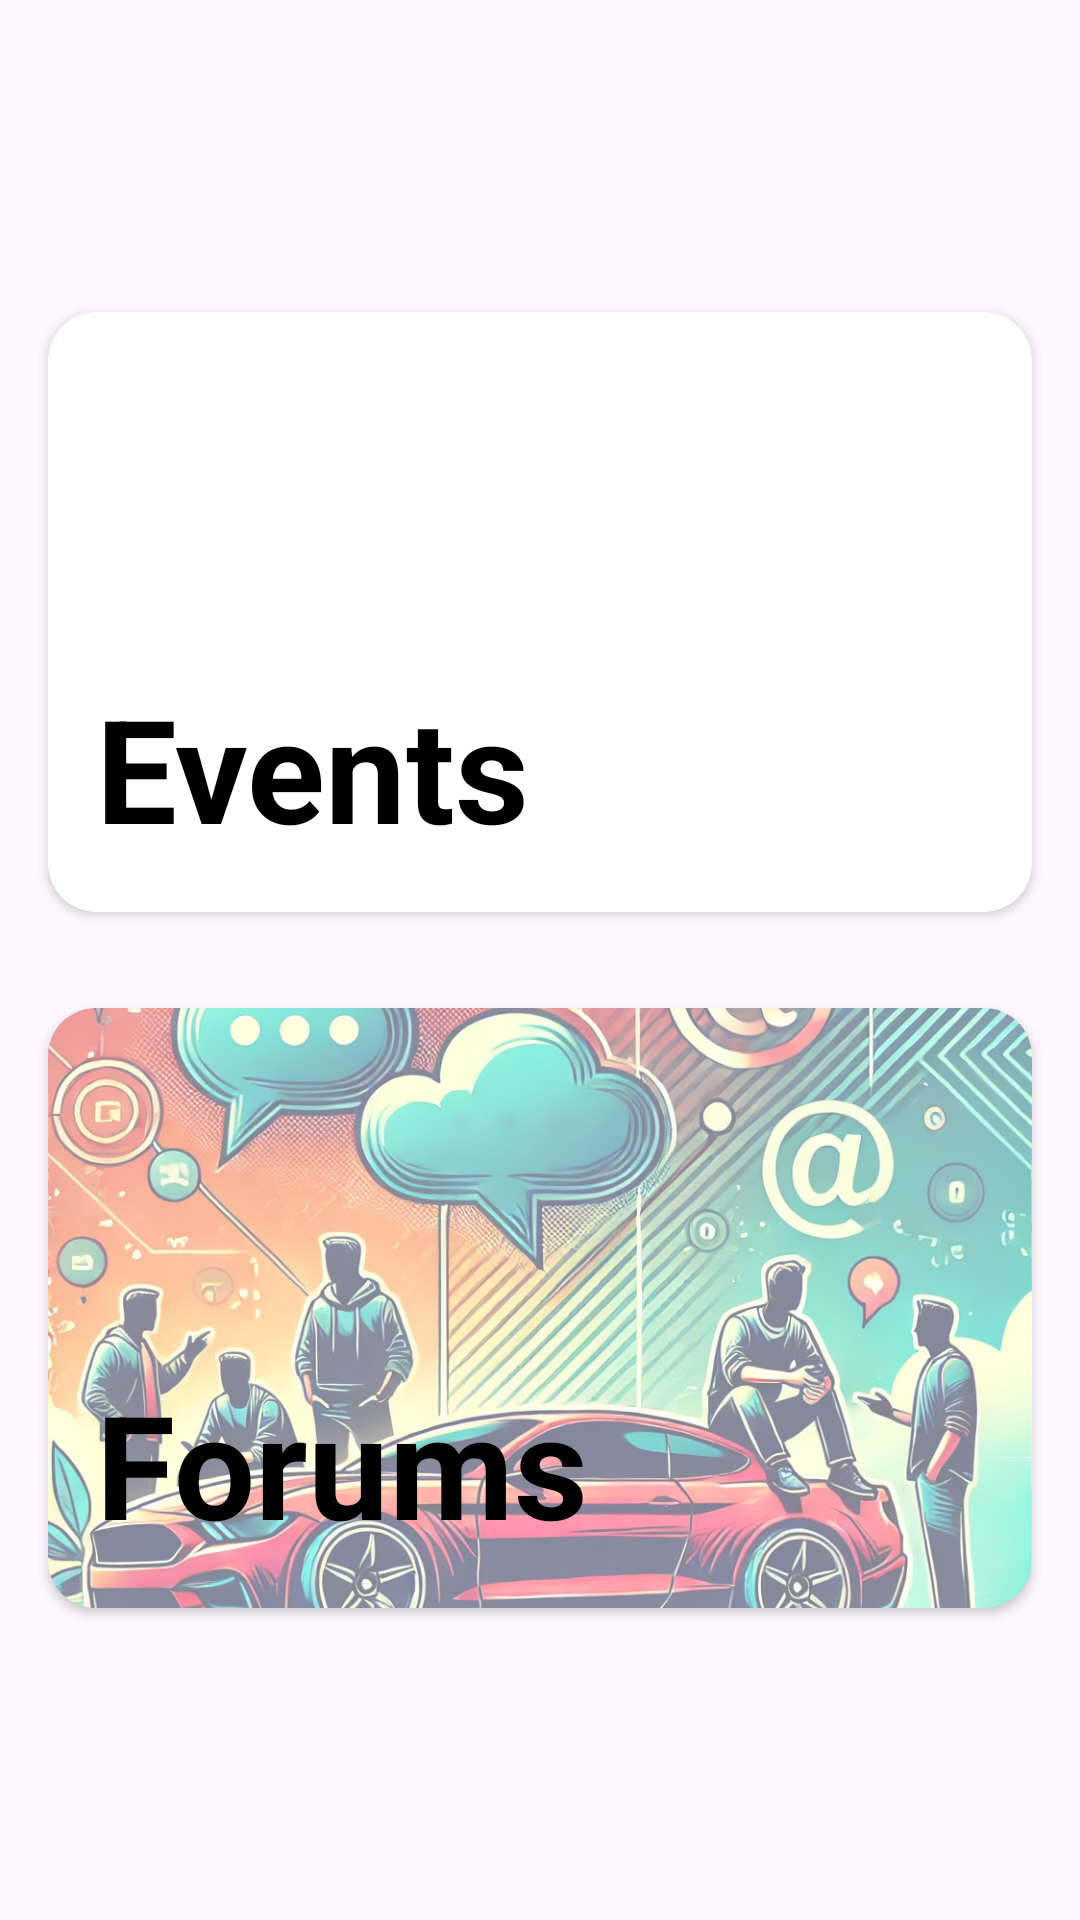

Produce the Android XML layout that renders to this screen, including the resource entries it uses.
<!-- AndroidManifest.xml: application theme Theme.Material3.DayNight.NoActionBar -->
<!-- res/layout/fragment_home.xml -->
<?xml version="1.0" encoding="utf-8"?>
<androidx.constraintlayout.widget.ConstraintLayout xmlns:android="http://schemas.android.com/apk/res/android"
    xmlns:app="http://schemas.android.com/apk/res-auto"
    xmlns:tools="http://schemas.android.com/tools"
    android:layout_width="match_parent"
    android:layout_height="match_parent"
    tools:context=".HomeFragment">

    <TextView
        android:id="@+id/hello_username_text"
        android:layout_width="wrap_content"
        android:layout_height="wrap_content"
        android:text=""
        android:textSize="48sp"
        android:textStyle="bold"
        android:layout_marginTop="16dp"
        android:layout_marginStart="16dp"
        app:layout_constraintTop_toTopOf="parent"
        app:layout_constraintStart_toStartOf="parent" />

    <androidx.cardview.widget.CardView
        android:id="@+id/eventsCard"
        android:layout_width="0dp"
        android:layout_height="200dp"
        android:layout_margin="16dp"
        android:elevation="8dp"
        app:cardCornerRadius="16dp"
        app:layout_constraintTop_toTopOf="parent"
        app:layout_constraintStart_toStartOf="parent"
        app:layout_constraintEnd_toEndOf="parent"
        app:layout_constraintBottom_toTopOf="@+id/forumsCard"
        app:layout_constraintVertical_chainStyle="packed">

        <RelativeLayout
            android:layout_width="match_parent"
            android:layout_height="match_parent">

            <ImageView
                android:id="@+id/eventsImage"
                android:layout_width="match_parent"
                android:layout_height="match_parent"
                android:scaleType="centerCrop"
                android:alpha="0.5"
                android:src="@drawable/events_background" />

            <TextView
                android:id="@+id/eventsText"
                android:layout_width="wrap_content"
                android:layout_height="wrap_content"
                android:layout_centerInParent="true"
                android:text="Events"
                android:textColor="@android:color/black"
                android:textSize="48sp"
                android:textStyle="bold"
                android:layout_alignParentBottom="true"
                android:layout_alignParentLeft="true"
                android:padding="16dp" />
        </RelativeLayout>
    </androidx.cardview.widget.CardView>

    <androidx.cardview.widget.CardView
        android:id="@+id/forumsCard"
        android:layout_width="0dp"
        android:layout_height="200dp"
        android:layout_margin="16dp"
        android:elevation="8dp"
        app:cardCornerRadius="16dp"
        app:layout_constraintTop_toBottomOf="@+id/eventsCard"
        app:layout_constraintStart_toStartOf="parent"
        app:layout_constraintEnd_toEndOf="parent"
        app:layout_constraintBottom_toBottomOf="parent"
        app:layout_constraintVertical_chainStyle="packed">

        <RelativeLayout
            android:layout_width="match_parent"
            android:layout_height="match_parent">

            <ImageView
                android:id="@+id/forumsImage"
                android:layout_width="match_parent"
                android:layout_height="match_parent"
                android:scaleType="centerCrop"
                android:alpha="0.5"
                android:src="@drawable/forums_background" />

            <TextView
                android:id="@+id/forumsText"
                android:layout_width="wrap_content"
                android:layout_height="wrap_content"
                android:layout_centerInParent="true"
                android:text="Forums"
                android:textColor="@android:color/black"
                android:textSize="48sp"
                android:textStyle="bold"
                android:layout_alignParentBottom="true"
                android:layout_alignParentLeft="true"
                android:padding="16dp" />
        </RelativeLayout>
    </androidx.cardview.widget.CardView>

</androidx.constraintlayout.widget.ConstraintLayout>
<!-- resources referenced by this layout -->
<resources>
  <!-- drawable forums_background: png bitmap (drawable, 431124 bytes) -->
</resources>
